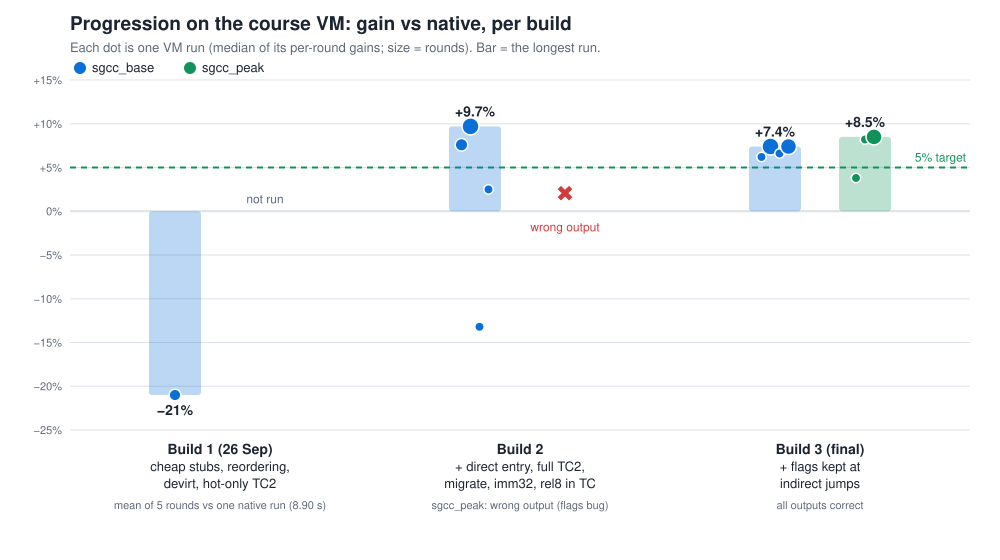

The data file committed next to this chart (first rows):
build, what changed, binary, run, rounds, median_gain_vs_native_pct, mean_gain_vs_native_pct, correct, note
1, cheap stubs + reordering + devirt + hot-…, sgcc_base, vm_test off/on, 5, , -21.0, 5/5, 10.77 s vs one native run 8.90 s; +9.9% …
2, + direct entry + full TC2 + migrate_tc +…, sgcc_base, 6 rounds, 6, 7.6, 18.7, 6/6, one native outlier round
2, , sgcc_base, 10 rounds, 10, 9.7, 10.1, 10/10, 
2, , sgcc_base, all-binaries run A, 3, -13.2, -7.4, 3/3, 
2, , sgcc_base, all-binaries run B, 3, 2.5, 5.8, 3/3, loaded VM
2, , sgcc_peak, all-binaries run A, 3, , , 0/3, wrong output (flags bug)
2, , sgcc_peak, all-binaries run B, 3, , , 0/3, wrong output (flags bug)
2, , cc1, all-binaries run A, 3, -12.3, -13.0, 3/3, 
2, , cc1, all-binaries run B, 3, -10.1, -8.3, 3/3, 
2, , bzip2, all-binaries run A, 3, -11.9, -9.0, 3/3, 
2, , bzip2, all-binaries run B, 3, -5.8, -8.4, 3/3, 
3, + flags kept at indirect jumps (final), sgcc_base, all-binaries run 1, 3, 6.2, 7.2, 3/3, 
3, , sgcc_peak, all-binaries run 1, 3, 3.8, -7.5, 3/3, one slow round
3, , cc1, all-binaries run 1, 3, 1.9, -3.6, 3/3, 
3, , bzip2, all-binaries run 1, 3, -8.5, -5.5, 3/3, 
3, , sgcc_base, A/B vs -targ_flags 0, 10, 7.4, 7.3, 10/10, -targ_flags 0 in the same rounds: median…
3, , sgcc_base, all-binaries run 2, 3, 6.6, 10.3, 3/3, loaded VM
3, , sgcc_peak, all-binaries run 2, 3, 8.2, 9.7, 3/3, 
3, , cc1, all-binaries run 2, 3, 10.4, 9.7, 3/3, 
3, , bzip2, all-binaries run 2, 3, -0.1, -0.9, 3/3, 
3, , sgcc_base, final 9 rounds, 9, 7.4, 8.6, 9/9, 
3, , sgcc_peak, final 9 rounds, 9, 8.5, 9.2, 9/9, 
3, , cc1, final 9 rounds, 9, -1.5, -1.3, 9/9, 
3, , bzip2, final 9 rounds, 9, -3.7, -3.7, 9/9, 
